5-way image classification set "data" from GitHub (Achuthan2909/Heart-Disease-Analysis-using-ECG-Spectrograms-and-SHAP); label vocabulary: APC, LBB, NOR, PVC, RBB.

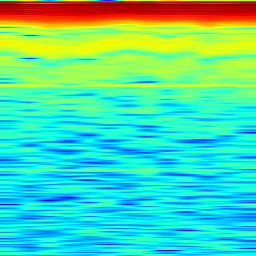
Label: LBB

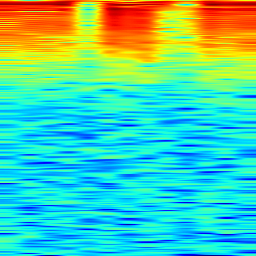
Label: APC

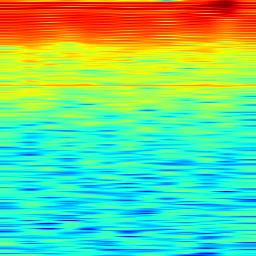
Label: NOR

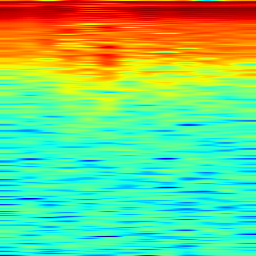
Label: RBB

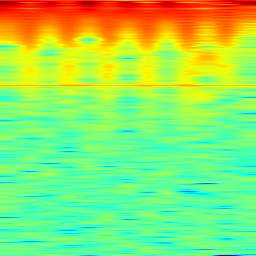
Label: PVC

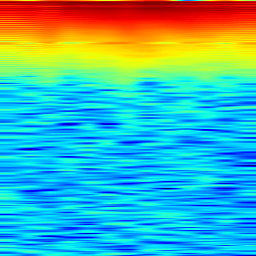
Label: PVC
